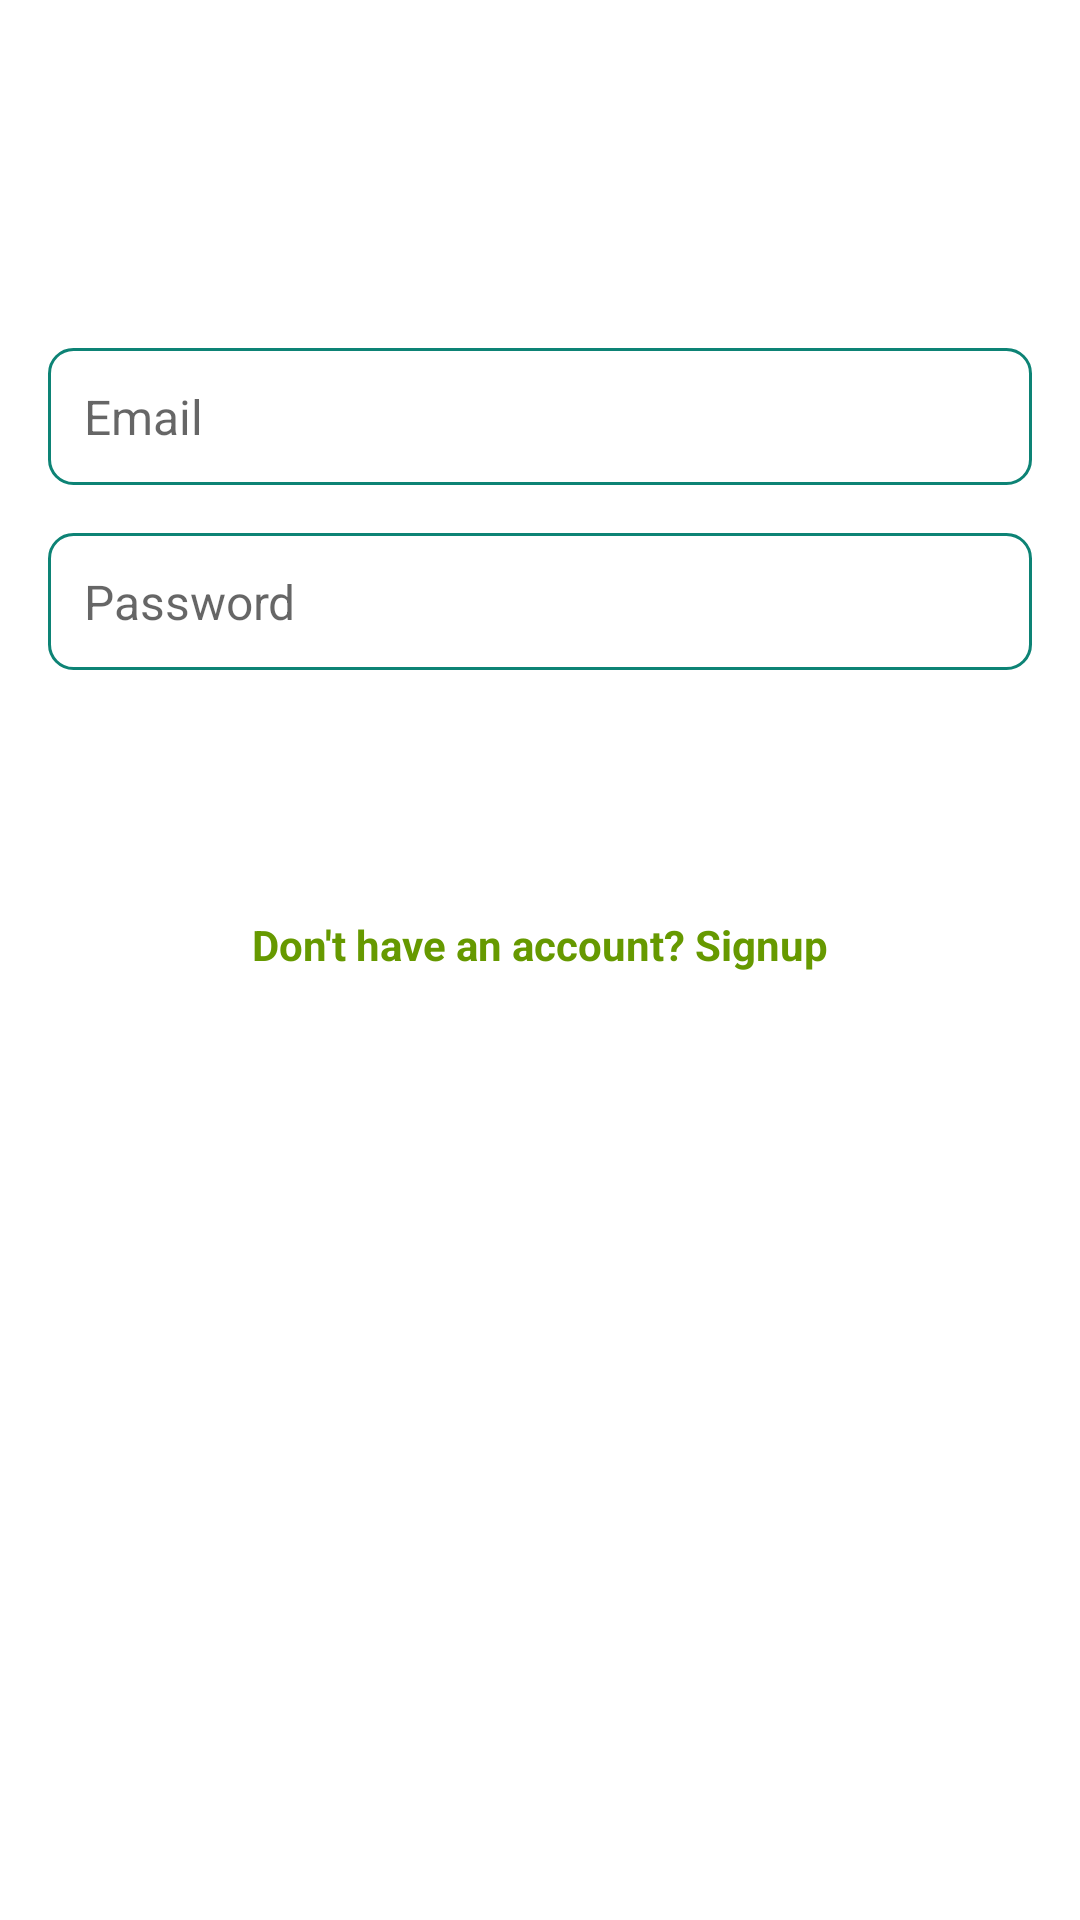

Produce the Android XML layout that renders to this screen, including the resource entries it uses.
<!-- AndroidManifest.xml: application theme Theme.Chat_socket -->
<!-- res/layout/activity_login.xml -->
<?xml version="1.0" encoding="utf-8"?>
<RelativeLayout xmlns:android="http://schemas.android.com/apk/res/android"
    xmlns:app="http://schemas.android.com/apk/res-auto"
    xmlns:tools="http://schemas.android.com/tools"
    android:layout_width="match_parent"
    android:layout_height="match_parent"
    android:background="@color/white"
    android:padding="16dp"
    tools:context=".ui.LoginActivity">

    <EditText
        android:id="@+id/edtEmail"
        android:layout_width="match_parent"
        android:layout_height="wrap_content"
        android:layout_centerHorizontal="true"
        android:layout_marginTop="100dp"
        android:hint="Email"
        android:textSize="16sp"
        android:inputType="textEmailAddress"
        android:padding="12dp"
        android:background="@drawable/edittext_background" />

    <EditText
        android:id="@+id/edtPassword"
        android:layout_width="match_parent"
        android:layout_height="wrap_content"
        android:layout_below="@id/edtEmail"
        android:layout_marginTop="16dp"
        android:hint="Password"
        android:textSize="16sp"
        android:inputType="textPassword"
        android:padding="12dp"
        android:background="@drawable/edittext_background" />

    <Button
        android:id="@+id/Login"
        android:layout_width="match_parent"
        android:layout_height="wrap_content"
        android:layout_below="@id/edtPassword"
        android:layout_marginTop="18dp"
        android:text="Login"
        android:background="@drawable/button_background"
        android:textColor="@android:color/white" />

    <TextView
        android:id="@+id/Signup"
        android:layout_width="wrap_content"
        android:layout_height="wrap_content"
        android:layout_below="@id/Login"
        android:layout_centerHorizontal="true"
        android:layout_marginTop="16dp"
        android:text="Don't have an account? Signup"
        android:textColor="@android:color/holo_green_dark"
        android:textStyle="bold" />

</RelativeLayout>
<!-- resources referenced by this layout -->
<resources>
  <color name="white">#FFFFFFFF</color>
  <!-- drawable edittext_background (drawable) -->
  <?xml version="1.0" encoding="utf-8"?>
  <shape xmlns:android="http://schemas.android.com/apk/res/android">
      <solid android:color="@android:color/transparent" />
      <stroke
          android:width="1dp"
          android:color="@color/colorPrimary" />
      <corners android:radius="8dp" />
      <padding
          android:bottom="8dp"
          android:left="8dp"
          android:right="8dp"
          android:top="8dp" />
  </shape>
  <style name="Theme.Chat_socket" parent="Base.Theme.Chat_socket">
  
      </style>
  <color name="colorPrimary">#0D8375</color>
  <style name="Base.Theme.Chat_socket" parent="Theme.AppCompat.DayNight.NoActionBar">
          
          
          <item name="colorPrimaryDark">#0A7C69</item>
      </style>
</resources>
